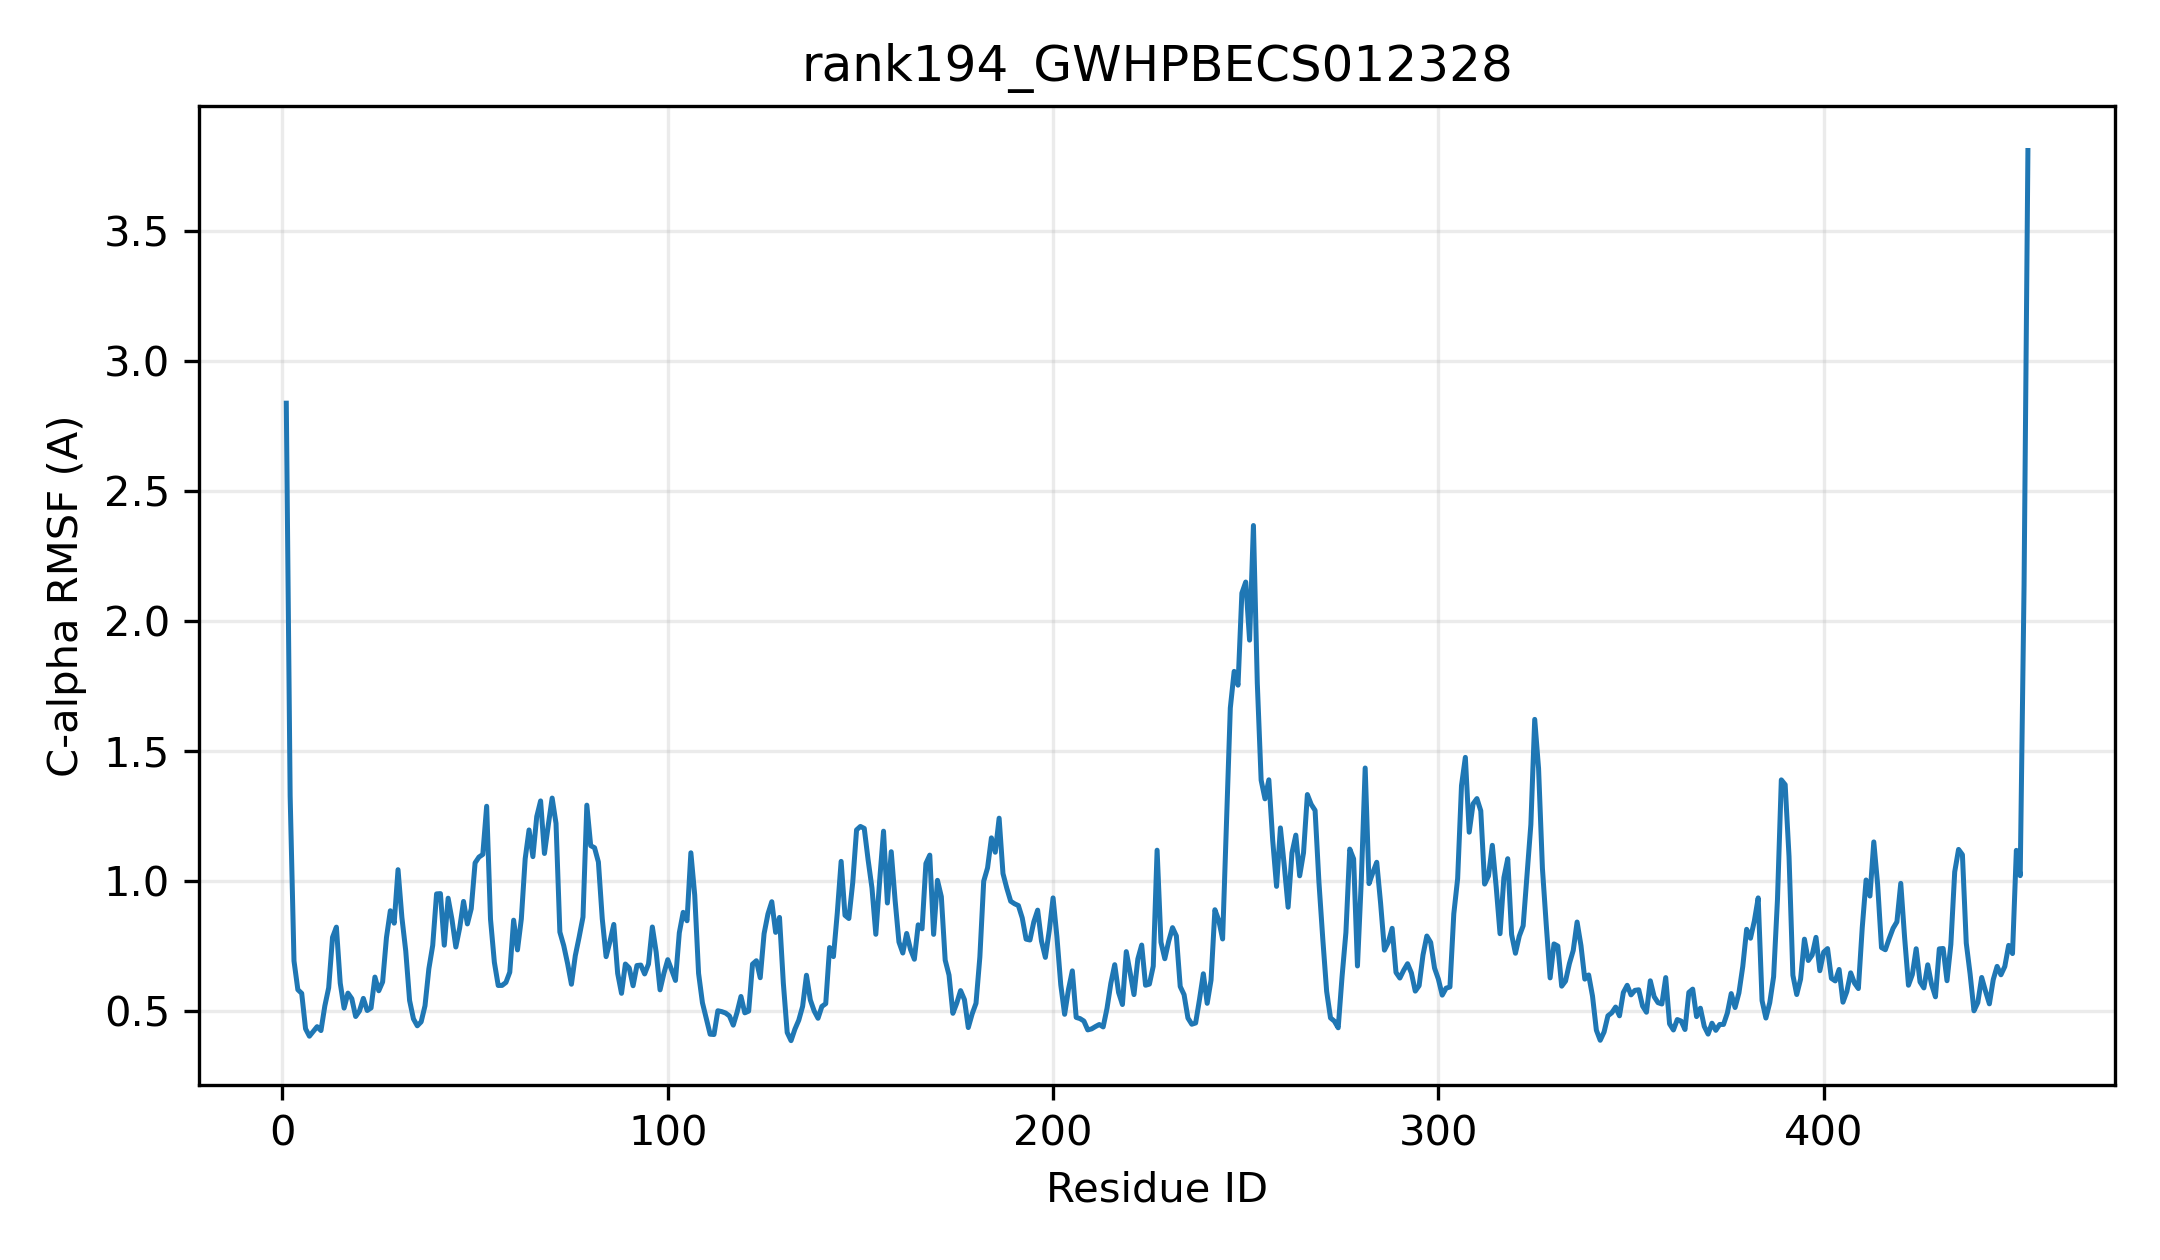

The data file committed next to this chart (first rows):
resid, resname, ca_rmsf_A
1, MET, 2.836
2, ASP, 1.326
3, LEU, 0.6913
4, HIS, 0.5807
5, ALA, 0.5665
6, VAL, 0.4304
7, ILE, 0.4018
8, PHE, 0.4202
9, PRO, 0.4385
10, PHE, 0.4234
11, MET, 0.518
12, SER, 0.5879
13, LYS, 0.7821
14, SER, 0.8212
15, HIS, 0.6059
16, THR, 0.5098
17, ILE, 0.5674
18, PRO, 0.5461
19, LEU, 0.4775
20, LEU, 0.4992
21, HIS, 0.5471
22, LEU, 0.5005
23, ALA, 0.5105
24, ARG, 0.6292
25, LEU, 0.5764
26, LEU, 0.6105
27, LEU, 0.7815
28, ARG, 0.8843
29, ARG, 0.8365
30, GLY, 1.042
31, LEU, 0.8588
32, SER, 0.7297
33, VAL, 0.5392
34, THR, 0.4684
35, ILE, 0.4417
36, PHE, 0.457
37, THR, 0.5188
38, THR, 0.661
39, PRO, 0.7508
40, MET, 0.949
41, ASN, 0.9502
42, SER, 0.7518
43, PRO, 0.9325
44, PHE, 0.8507
45, ILE, 0.7447
46, ARG, 0.8182
47, GLN, 0.9202
48, SER, 0.8335
49, LEU, 0.8922
50, LEU, 1.068
51, ASP, 1.091
52, THR, 1.101
53, GLU, 1.286
54, THR, 0.8521
55, SER, 0.686
56, VAL, 0.5969
57, VAL, 0.5972
58, GLU, 0.6084
59, LEU, 0.6479
60, PRO, 0.848
... 393 more rows
